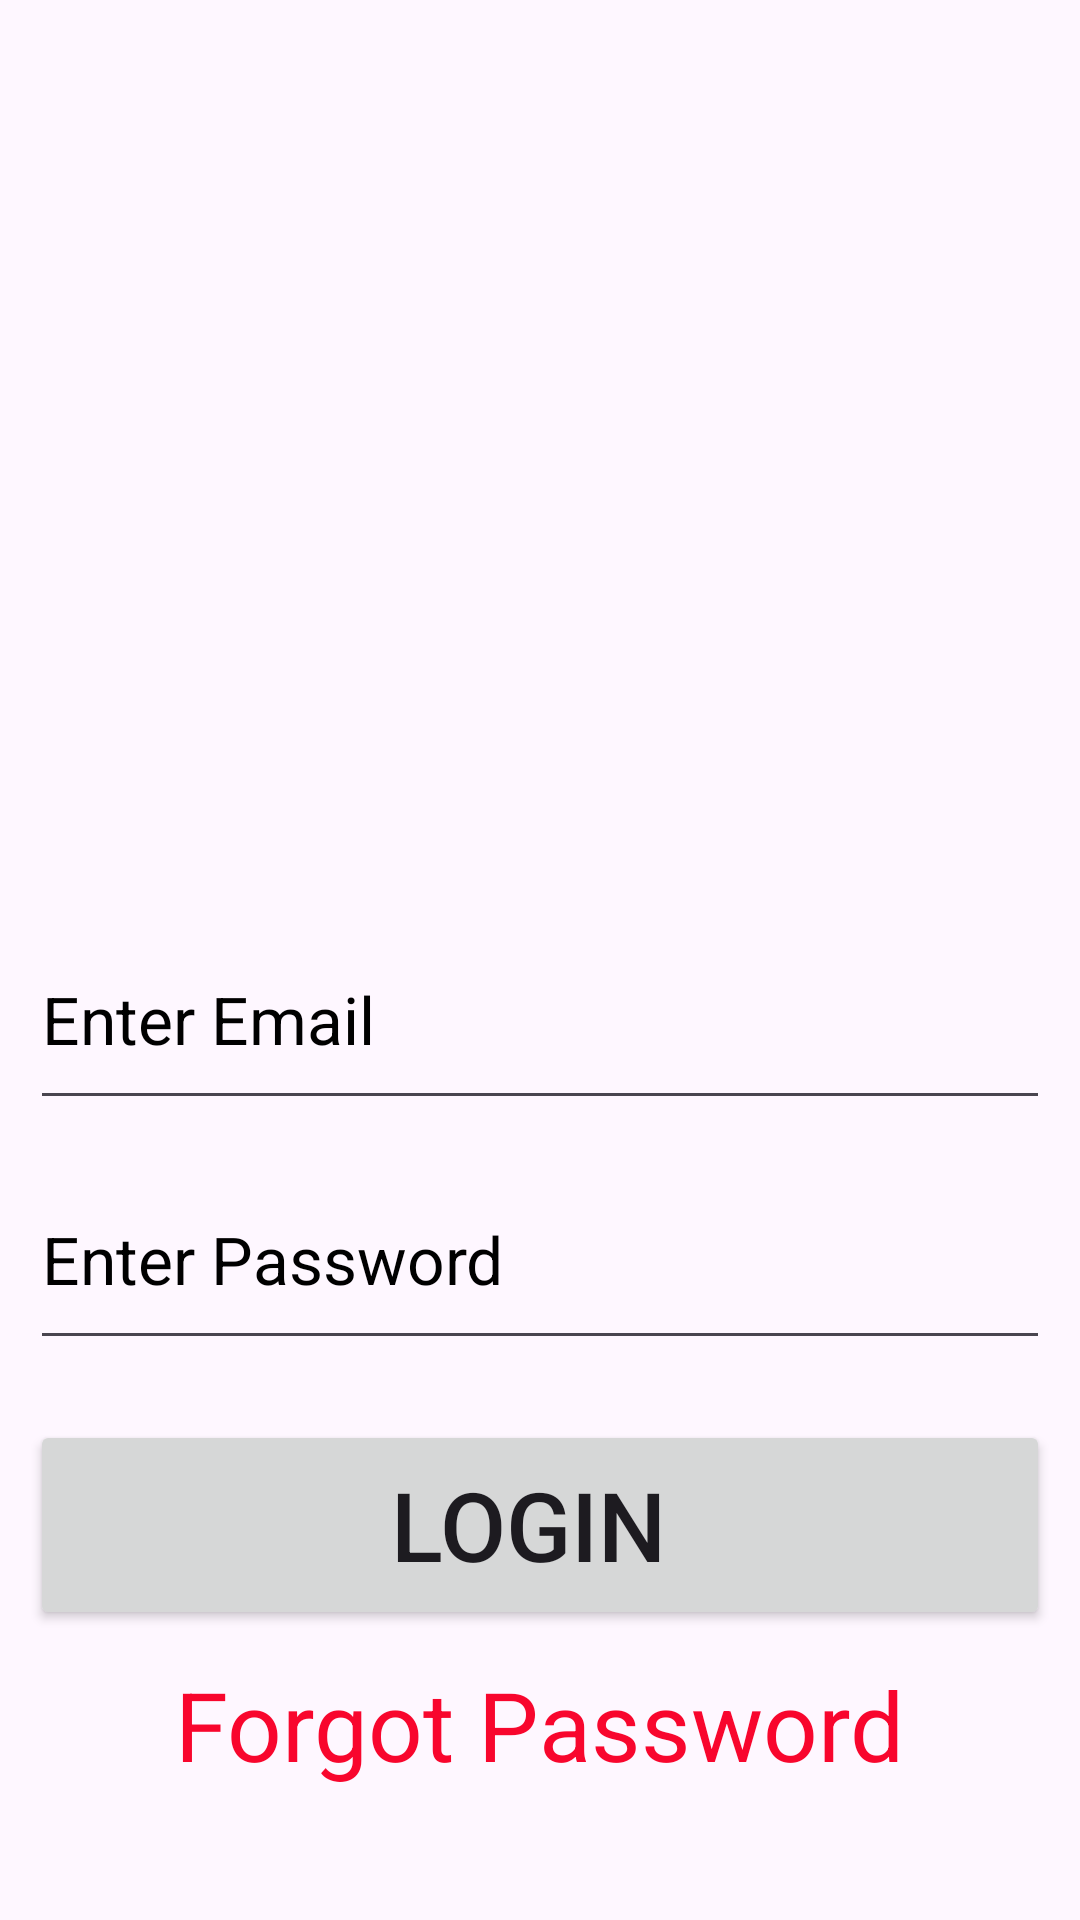

Produce the Android XML layout that renders to this screen, including the resource entries it uses.
<!-- AndroidManifest.xml: application theme Theme.Fourth_Sem -->
<!-- res/layout/activity_login_page.xml -->
<?xml version="1.0" encoding="utf-8"?>
<LinearLayout
    xmlns:android="http://schemas.android.com/apk/res/android"
    xmlns:app="http://schemas.android.com/apk/res-auto"
    xmlns:tools="http://schemas.android.com/tools"
    android:id="@+id/main"
    android:layout_width="match_parent"
    android:layout_height="match_parent"
    android:orientation="vertical"
    android:gravity="center"
    android:padding="10dp"
    tools:context=".LoginPage">
    <ImageView
        android:layout_width="300dp"
        android:layout_height="250dp"
        android:src="@drawable/img"
        android:scaleType="centerCrop"
        />
    <EditText
        android:layout_width="match_parent"
        android:layout_height="70dp"
        android:hint="Enter Email"
        android:textColor="@color/black"
        android:textColorHint="@color/black"
        android:textSize="22sp"
        android:inputType="text"
        android:layout_marginTop="10dp"/>
    <EditText
        android:layout_width="match_parent"
        android:layout_height="70dp"
        android:hint="Enter Password"
        android:textColor="@color/black"
        android:textColorHint="@color/black"
        android:textSize="22sp"
        android:inputType="numberPassword"
        android:layout_marginTop="10dp"/>
    <Button
        android:layout_width="match_parent"
        android:layout_height="70dp"
        android:text="Login "
        android:textSize="32sp"
        android:layout_marginTop="20dp"
        />
    <TextView
        android:layout_width="wrap_content"
        android:layout_height="wrap_content"
        android:text="Forgot Password"
        android:textColor="#F8062D"
        android:textSize="32sp"
        android:layout_marginTop="10dp"/>

</LinearLayout>
<!-- resources referenced by this layout -->
<resources>
  <style name="Theme.Fourth_Sem" parent="Base.Theme.Fourth_Sem" />
  <style name="Base.Theme.Fourth_Sem" parent="Theme.Material3.DayNight.NoActionBar">
          
          
      </style>
  <!-- not gathered from this repository: default colours our renderer supplied (Android Studio template values) -->
  <color name="black">#FF000000</color>
</resources>
